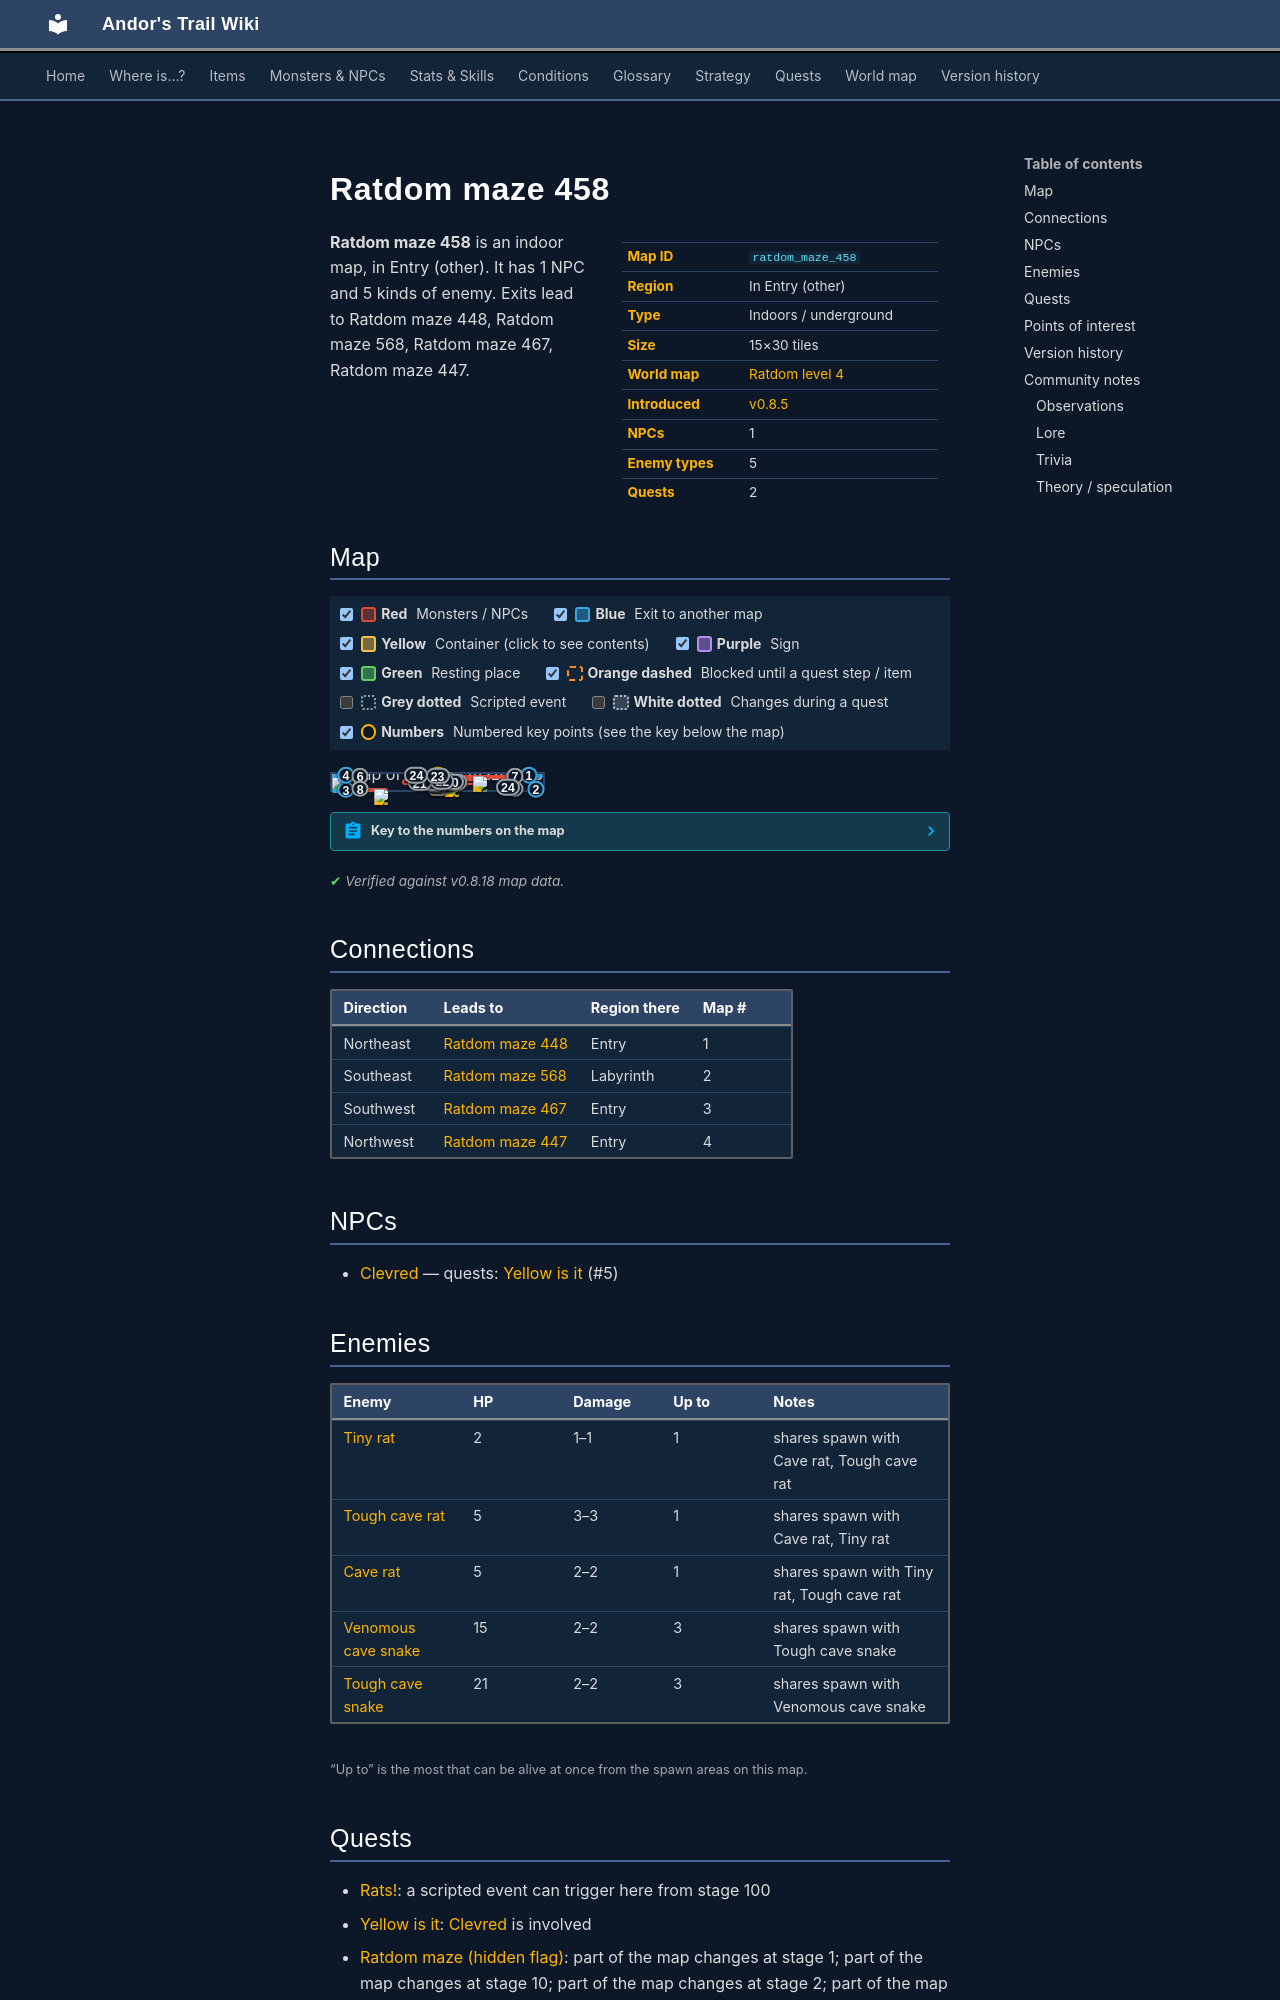

repository: asdfghjkl628/Andor-s-Trail-Wikiiii · page: maps/ratdom_maze_458/index.html · generator: mkdocs

---
description: "Ratdom maze 458 is an indoor location in Andor's Trail, in Entry (other). NPCs: Clevred. Enemies: Tiny rat, Tough cave rat, Cave rat, Venomous cave snake, Tough cave snake. Exits to Ratdom maze 448, Ratdom maze 568, Ratdom maze 467, Ratdom maze 447."
---

# Ratdom maze 458

<div class="infobox" markdown>

| | |
|---|---|
| **Map ID** | `ratdom_maze_458` |
| **Region** | In Entry (other) |
| **Type** | Indoors / underground |
| **Size** | 15×30 tiles |
| **World map** | [Ratdom level 4](index.md) |
| **Introduced** | [v0.8.5](../versions/0.8.5.md) |
| **NPCs** | 1 |
| **Enemy types** | 5 |
| **Quests** | 2 |

</div>

**Ratdom maze 458** is an indoor map, in Entry (other). It has 1 NPC and 5 kinds of enemy. Exits lead to Ratdom maze 448, Ratdom maze 568, Ratdom maze 467, Ratdom maze 447.
